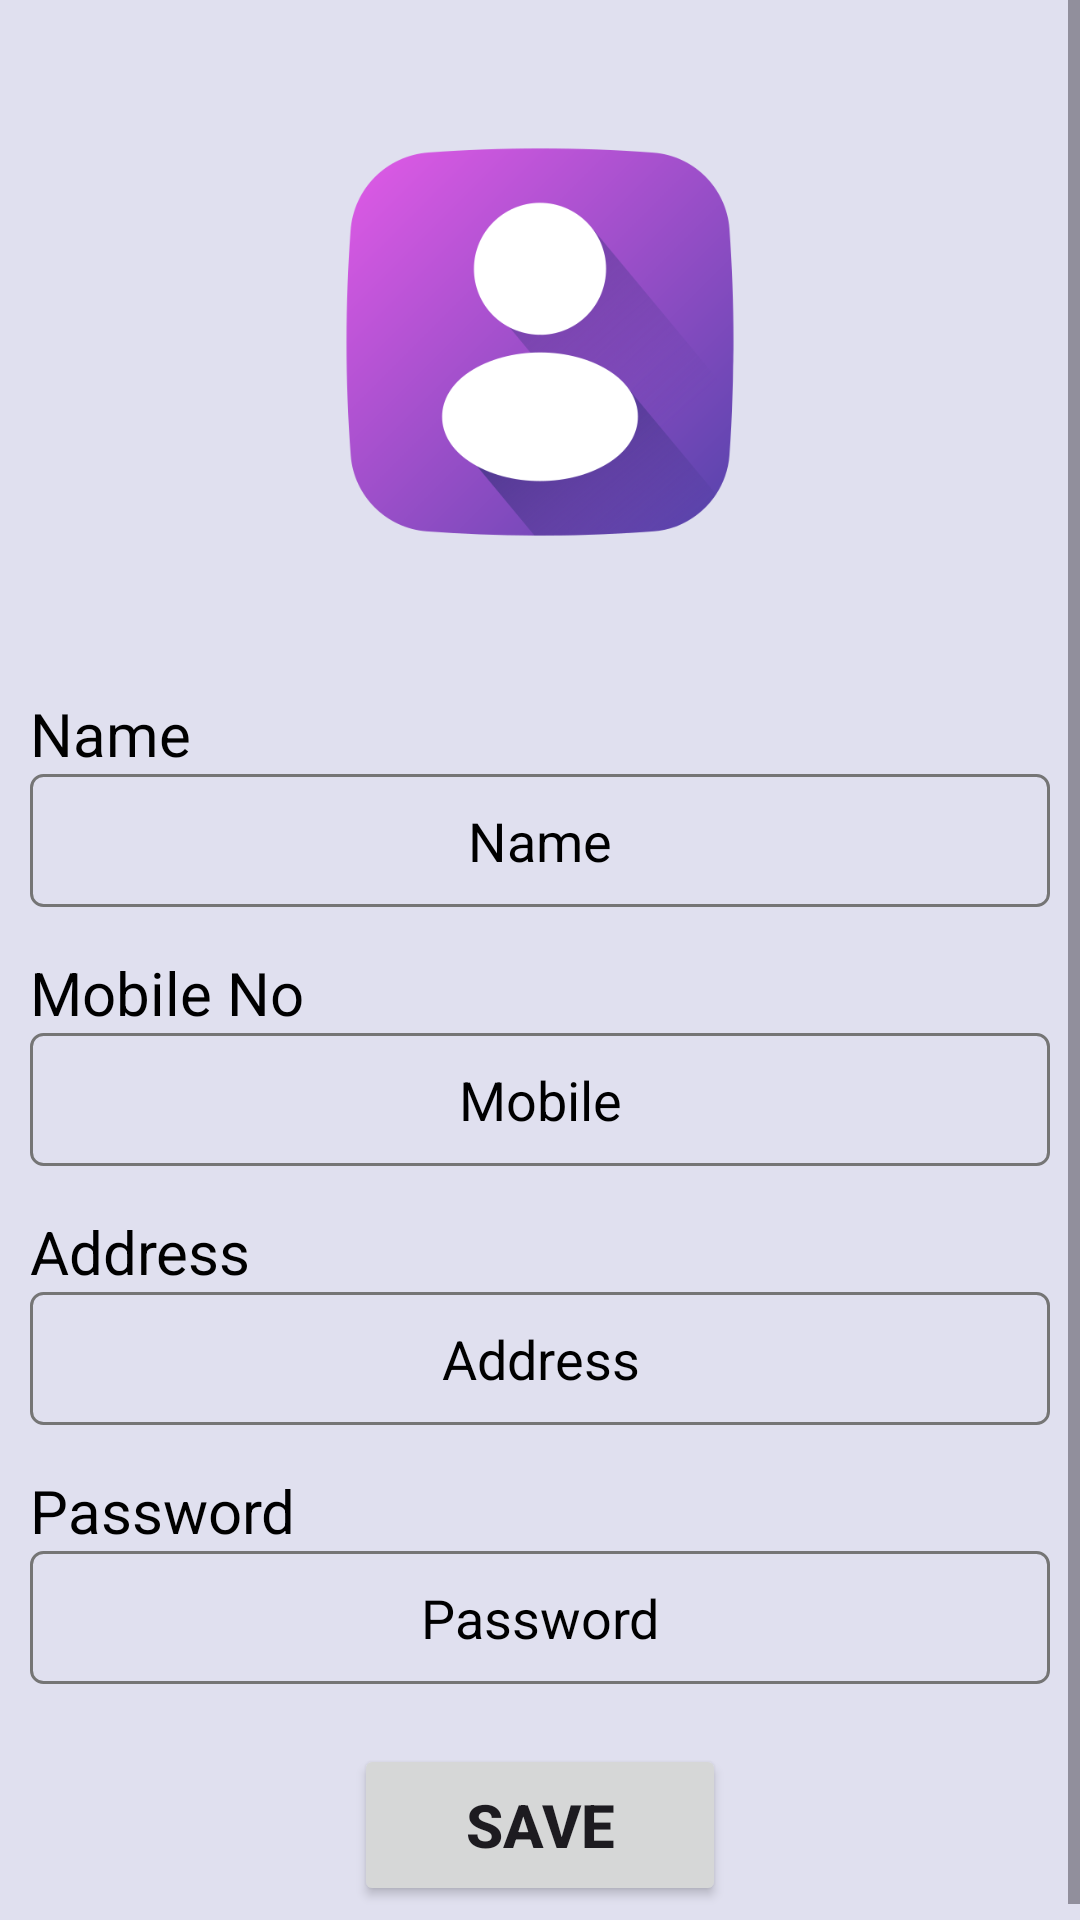

Write the Android layout XML for this screen, with the resource values it uses.
<!-- AndroidManifest.xml: application theme Theme.EnvironmentalStudies -->
<!-- res/layout/activity_edit_profile.xml -->
<?xml version="1.0" encoding="utf-8"?>
<RelativeLayout xmlns:android="http://schemas.android.com/apk/res/android"
    xmlns:app="http://schemas.android.com/apk/res-auto"
    xmlns:tools="http://schemas.android.com/tools"
    android:layout_width="match_parent"
    android:layout_height="match_parent"
    android:id="@+id/container_view_id"
    android:background="#36738BB1"
    tools:context=".User.EditProfileActivity">

    <ScrollView
        android:layout_width="match_parent"
        android:layout_height="match_parent"
        android:scrollbars="vertical">

        <LinearLayout
            android:layout_width="match_parent"
            android:layout_height="wrap_content"
            android:orientation="vertical">

            <ImageView
                android:layout_width="140dp"
                android:layout_height="228dp"
                android:src="@drawable/img_1"
                android:layout_gravity="center">

            </ImageView>

            <TextView
                android:layout_width="match_parent"
                android:layout_height="wrap_content"
                android:layout_marginStart="10dp"
                android:layout_marginTop="3dp"
                android:textColor="@color/black"
                android:text="Name  "
                android:textSize="20dp" />

            <EditText
                android:id="@+id/name"
                android:layout_width="match_parent"
                android:layout_height="wrap_content"
                android:layout_marginStart="10dp"
                android:layout_marginEnd="10dp"
                android:textColor="@color/black"
                android:textColorHint="@color/black"
                android:layout_marginBottom="10dp"
                android:background="@drawable/edittext_border"
                android:ems="10"
                android:gravity="center"
                android:hint="Name"
                android:inputType="text"
                android:padding="10dp" />

            <TextView
                android:layout_width="match_parent"
                android:layout_height="wrap_content"
                android:layout_marginStart="10dp"
                android:layout_marginTop="5dp"
                android:textColor="@color/black"
                android:text="Mobile No  "
                android:textSize="20dp" />

            <EditText
                android:id="@+id/mobile"
                android:layout_width="match_parent"
                android:layout_height="wrap_content"
                android:layout_below="@id/name"
                android:layout_marginStart="10dp"
                android:layout_marginEnd="10dp"
                android:layout_marginBottom="10dp"
                android:background="@drawable/edittext_border"
                android:ems="10"
                android:textColor="@color/black"
                android:textColorHint="@color/black"
                android:gravity="center"
                android:hint="Mobile"
                android:inputType="text"
                android:padding="10dp" />

            <TextView
                android:layout_width="match_parent"
                android:layout_height="wrap_content"
                android:layout_marginStart="10dp"
                android:layout_marginTop="5dp"
                android:textColor="@color/black"
                android:text="Address  "
                android:textSize="20dp" />

            <EditText
                android:id="@+id/address"
                android:layout_width="match_parent"
                android:layout_height="wrap_content"
                android:layout_below="@id/mobile"
                android:layout_marginStart="10dp"
                android:layout_marginEnd="10dp"
                android:textColor="@color/black"
                android:textColorHint="@color/black"
                android:layout_marginBottom="10dp"
                android:background="@drawable/edittext_border"
                android:ems="10"
                android:gravity="center"
                android:hint="Address"
                android:inputType="text"
                android:padding="10dp" />


            <TextView
                android:layout_width="match_parent"
                android:layout_height="wrap_content"
                android:layout_marginStart="10dp"
                android:layout_marginTop="5dp"
                android:textColor="@color/black"
                android:text="Password  "
                android:textSize="20dp" />

            <EditText
                android:id="@+id/password"
                android:layout_width="match_parent"
                android:layout_height="wrap_content"
                android:layout_below="@id/address"
                android:textColor="@color/black"
                android:textColorHint="@color/black"
                android:layout_marginStart="10dp"
                android:layout_marginEnd="10dp"
                android:layout_marginBottom="10dp"
                android:background="@drawable/edittext_border"
                android:ems="10"
                android:gravity="center"
                android:hint="Password"
                android:inputType="textPassword"
                android:padding="10dp" />

            <Button
                android:id="@+id/btn_save"
                android:layout_width="124dp"
                android:layout_height="54dp"
                android:layout_below="@id/password"
                android:layout_alignParentStart="true"
                android:layout_alignParentEnd="true"
                android:layout_gravity="center"
                android:layout_marginStart="10dp"
                android:layout_marginTop="10dp"
                android:layout_marginEnd="10dp"
                android:layout_marginBottom="10dp"
                android:text="Save"
                android:textAlignment="center"
                android:textStyle="bold"
                android:textSize="20dp"/>
        </LinearLayout>
    </ScrollView>

</RelativeLayout>
<!-- resources referenced by this layout -->
<resources>
  <color name="black">#FF000000</color>
  <!-- drawable edittext_border (drawable) -->
  <shape xmlns:android="http://schemas.android.com/apk/res/android"
      android:shape="rectangle">
      <corners android:radius="4dp" />
      <stroke
          android:color="#757575"
          android:width="1dp" />
  </shape>
  <!-- drawable img_1: png bitmap (drawable, 43449 bytes) -->
  <style name="Theme.EnvironmentalStudies" parent="Base.Theme.EnvironmentalStudies" />
  <style name="Base.Theme.EnvironmentalStudies" parent="Theme.Material3.DayNight.NoActionBar">
          
          
      </style>
</resources>
